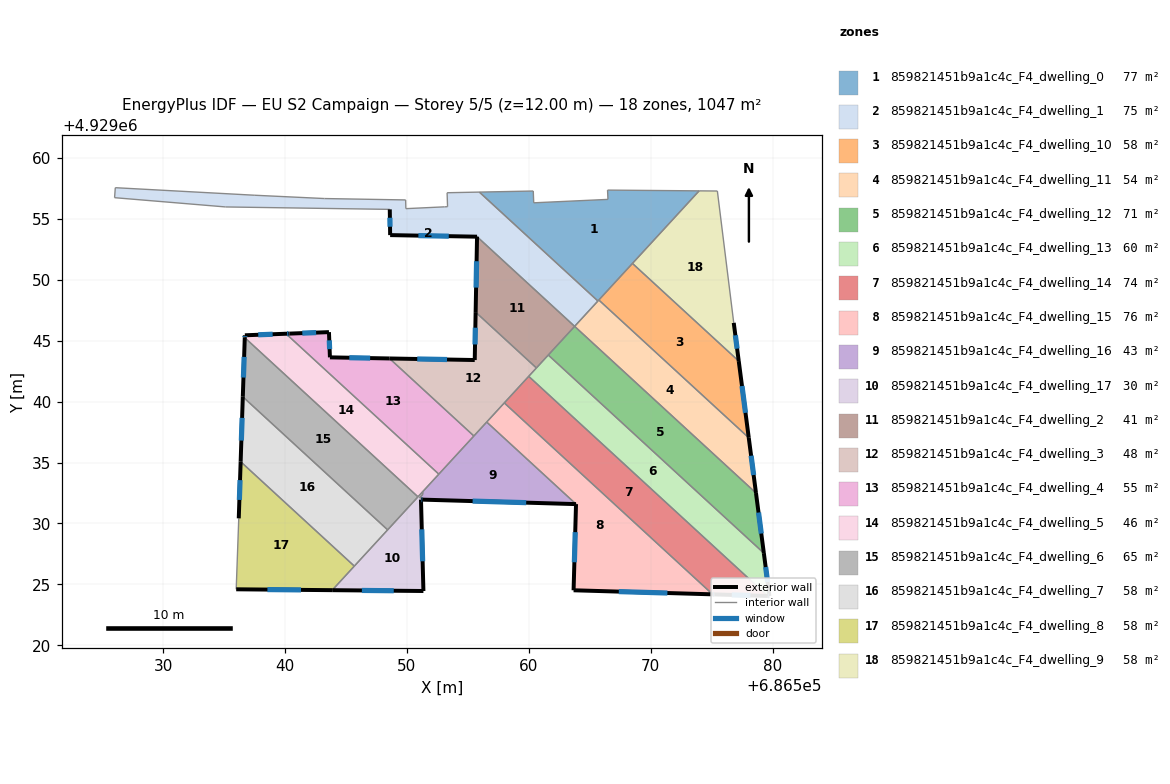
=== STOREY PLAN SPEC (per zone: floor XY polygon, exterior-wall plan segments, windows/doors) ===
zone 1: 859821451b9a1c4c_F4_dwelling_0  (76.8 m²)
  floor: (686573.98, 4929057.29) (686565.67, 4929048.25) (686555.95, 4929057.19) (686560.37, 4929057.27) (686560.41, 4929056.31) (686566.50, 4929056.59) (686566.46, 4929057.35)
  interior walls: 9
zone 2: 859821451b9a1c4c_F4_dwelling_1  (75.4 m²)
  floor: (686565.67, 4929048.25) (686563.76, 4929046.17) (686555.76, 4929053.53) (686548.63, 4929053.66) (686548.60, 4929055.77) (686535.13, 4929055.97) (686526.02, 4929056.73) (686526.08, 4929057.55) (686537.53, 4929056.93) (686543.24, 4929056.66) (686549.90, 4929056.54) (686549.92, 4929055.83) (686553.09, 4929055.98) (686553.34, 4929055.99) (686553.30, 4929057.13) (686555.95, 4929057.19)
  exterior wall: (686548.63, 4929053.66) – (686555.76, 4929053.53)  [7.1 m]
    window: (686550.94, 4929053.61) – (686553.44, 4929053.57)  [2.6 m²]
  exterior wall: (686548.60, 4929055.77) – (686548.63, 4929053.66)  [2.1 m]
    window: (686548.61, 4929055.08) – (686548.62, 4929054.34)  [0.8 m²]
  interior walls: 14
zone 3: 859821451b9a1c4c_F4_dwelling_10  (58.2 m²)
  floor: (686577.23, 4929043.32) (686578.05, 4929037.03) (686565.75, 4929048.33) (686568.51, 4929051.33)
  exterior wall: (686578.05, 4929037.03) – (686577.23, 4929043.32)  [6.3 m]
    window: (686577.78, 4929039.08) – (686577.49, 4929041.27)  [2.3 m²]
  interior walls: 3
zone 4: 859821451b9a1c4c_F4_dwelling_11  (54.2 m²)
  floor: (686578.05, 4929037.03) (686578.64, 4929032.50) (686563.76, 4929046.17) (686565.75, 4929048.33)
  exterior wall: (686578.64, 4929032.50) – (686578.05, 4929037.03)  [4.6 m]
    window: (686578.45, 4929033.97) – (686578.24, 4929035.56)  [1.7 m²]
  interior walls: 4
zone 5: 859821451b9a1c4c_F4_dwelling_12  (70.7 m²)
  floor: (686578.64, 4929032.50) (686579.29, 4929027.57) (686561.60, 4929043.82) (686563.76, 4929046.17)
  exterior wall: (686579.29, 4929027.57) – (686578.64, 4929032.50)  [5.0 m]
    window: (686579.08, 4929029.17) – (686578.85, 4929030.90)  [1.8 m²]
  interior walls: 3
zone 6: 859821451b9a1c4c_F4_dwelling_13  (60.4 m²)
  floor: (686579.29, 4929027.57) (686579.74, 4929024.05) (686579.60, 4929024.05) (686559.99, 4929042.07) (686561.60, 4929043.82)
  exterior wall: (686579.74, 4929024.05) – (686579.29, 4929027.57)  [3.5 m]
    window: (686579.60, 4929025.19) – (686579.43, 4929026.42)  [1.3 m²]
  exterior wall: (686579.60, 4929024.05) – (686579.74, 4929024.05)  [0.1 m]
    window: (686579.65, 4929024.05) – (686579.70, 4929024.05)  [0.1 m²]
  interior walls: 4
zone 7: 859821451b9a1c4c_F4_dwelling_14  (73.8 m²)
  floor: (686579.60, 4929024.05) (686575.24, 4929024.18) (686575.08, 4929024.18) (686557.99, 4929039.89) (686559.99, 4929042.07)
  exterior wall: (686575.24, 4929024.18) – (686579.60, 4929024.05)  [4.4 m]
    window: (686576.66, 4929024.14) – (686578.18, 4929024.09)  [1.6 m²]
  exterior wall: (686575.08, 4929024.18) – (686575.24, 4929024.18)  [0.2 m]
    window: (686575.13, 4929024.18) – (686575.19, 4929024.18)  [0.1 m²]
  interior walls: 3
zone 8: 859821451b9a1c4c_F4_dwelling_15  (75.7 m²)
  floor: (686563.88, 4929031.59) (686556.55, 4929038.32) (686557.99, 4929039.89) (686575.08, 4929024.18) (686563.68, 4929024.52)
  exterior wall: (686563.68, 4929024.52) – (686575.08, 4929024.18)  [11.4 m]
    window: (686567.39, 4929024.41) – (686571.37, 4929024.29)  [4.2 m²]
  exterior wall: (686563.88, 4929031.59) – (686563.68, 4929024.52)  [7.1 m]
    window: (686563.81, 4929029.29) – (686563.74, 4929026.82)  [2.6 m²]
  interior walls: 3
zone 9: 859821451b9a1c4c_F4_dwelling_16  (42.8 m²)
  floor: (686563.88, 4929031.59) (686551.31, 4929031.95) (686551.30, 4929032.10) (686551.05, 4929032.11) (686551.30, 4929032.38) (686551.29, 4929032.60) (686556.55, 4929038.32)
  exterior wall: (686551.31, 4929031.95) – (686563.88, 4929031.59)  [12.6 m]
    window: (686555.39, 4929031.83) – (686559.79, 4929031.71)  [4.6 m²]
  interior walls: 8
zone 10: 859821451b9a1c4c_F4_dwelling_17  (29.9 m²)
  floor: (686551.29, 4929032.60) (686551.30, 4929032.38) (686551.05, 4929032.11) (686551.30, 4929032.10) (686551.31, 4929031.95) (686551.16, 4929031.96) (686551.36, 4929024.46) (686543.87, 4929024.53)
  exterior wall: (686551.16, 4929031.96) – (686551.31, 4929031.95)  [0.2 m]
    window: (686551.20, 4929031.96) – (686551.26, 4929031.95)  [0.1 m²]
  exterior wall: (686551.36, 4929024.46) – (686551.16, 4929031.96)  [7.5 m]
    window: (686551.29, 4929026.90) – (686551.22, 4929029.52)  [2.8 m²]
  exterior wall: (686543.87, 4929024.53) – (686551.36, 4929024.46)  [7.5 m]
    window: (686546.31, 4929024.50) – (686548.92, 4929024.48)  [2.7 m²]
  interior walls: 8
zone 11: 859821451b9a1c4c_F4_dwelling_2  (40.9 m²)
  floor: (686563.76, 4929046.17) (686560.62, 4929042.76) (686555.64, 4929047.34) (686555.76, 4929053.53)
  exterior wall: (686555.76, 4929053.53) – (686555.64, 4929047.34)  [6.2 m]
    window: (686555.72, 4929051.51) – (686555.68, 4929049.35)  [2.3 m²]
  interior walls: 4
zone 12: 859821451b9a1c4c_F4_dwelling_3  (47.5 m²)
  floor: (686560.62, 4929042.76) (686555.50, 4929037.18) (686548.57, 4929043.54) (686555.57, 4929043.41) (686555.64, 4929047.34)
  exterior wall: (686555.64, 4929047.34) – (686555.57, 4929043.41)  [3.9 m]
    window: (686555.62, 4929046.06) – (686555.59, 4929044.69)  [1.4 m²]
  exterior wall: (686555.57, 4929043.41) – (686548.57, 4929043.54)  [7.0 m]
    window: (686553.29, 4929043.45) – (686550.85, 4929043.49)  [2.6 m²]
  interior walls: 6
zone 13: 859821451b9a1c4c_F4_dwelling_4  (55.3 m²)
  floor: (686548.57, 4929043.54) (686555.50, 4929037.18) (686552.62, 4929034.04) (686540.08, 4929045.57) (686540.37, 4929045.58) (686543.61, 4929045.70) (686543.69, 4929043.63)
  exterior wall: (686543.61, 4929045.70) – (686540.37, 4929045.58)  [3.2 m]
    window: (686542.55, 4929045.66) – (686541.42, 4929045.61)  [1.2 m²]
  exterior wall: (686543.69, 4929043.63) – (686543.61, 4929045.70)  [2.1 m]
    window: (686543.66, 4929044.30) – (686543.63, 4929045.02)  [0.8 m²]
  exterior wall: (686548.57, 4929043.54) – (686543.69, 4929043.63)  [4.9 m]
    window: (686546.99, 4929043.57) – (686545.28, 4929043.60)  [1.8 m²]
  exterior wall: (686540.37, 4929045.58) – (686540.08, 4929045.57)  [0.3 m]
    window: (686540.27, 4929045.57) – (686540.18, 4929045.57)  [0.1 m²]
  interior walls: 3
zone 14: 859821451b9a1c4c_F4_dwelling_5  (46.2 m²)
  floor: (686552.62, 4929034.04) (686550.91, 4929032.18) (686536.70, 4929045.24) (686536.71, 4929045.44) (686540.08, 4929045.57)
  exterior wall: (686536.71, 4929045.44) – (686536.70, 4929045.24)  [0.2 m]
    window: (686536.70, 4929045.37) – (686536.70, 4929045.30)  [0.1 m²]
  exterior wall: (686540.08, 4929045.57) – (686536.71, 4929045.44)  [3.4 m]
    window: (686538.98, 4929045.52) – (686537.80, 4929045.48)  [1.2 m²]
  interior walls: 4
zone 15: 859821451b9a1c4c_F4_dwelling_6  (65.2 m²)
  floor: (686550.91, 4929032.18) (686548.42, 4929029.47) (686536.54, 4929040.39) (686536.70, 4929045.24)
  exterior wall: (686536.70, 4929045.24) – (686536.54, 4929040.39)  [4.8 m]
    window: (686536.65, 4929043.66) – (686536.59, 4929041.97)  [1.8 m²]
  interior walls: 3
zone 16: 859821451b9a1c4c_F4_dwelling_7  (58.2 m²)
  floor: (686548.42, 4929029.47) (686545.69, 4929026.50) (686536.36, 4929035.07) (686536.54, 4929040.39)
  exterior wall: (686536.54, 4929040.39) – (686536.36, 4929035.07)  [5.3 m]
    window: (686536.48, 4929038.66) – (686536.42, 4929036.80)  [2.0 m²]
  interior walls: 3
zone 17: 859821451b9a1c4c_F4_dwelling_8  (58.2 m²)
  floor: (686545.69, 4929026.50) (686543.87, 4929024.53) (686536.00, 4929024.60) (686536.21, 4929030.42) (686536.36, 4929035.07)
  exterior wall: (686536.36, 4929035.07) – (686536.21, 4929030.42)  [4.7 m]
    window: (686536.31, 4929033.56) – (686536.26, 4929031.93)  [1.7 m²]
  exterior wall: (686536.00, 4929024.60) – (686543.87, 4929024.53)  [7.9 m]
    window: (686538.56, 4929024.57) – (686541.31, 4929024.55)  [2.9 m²]
  interior walls: 3
zone 18: 859821451b9a1c4c_F4_dwelling_9  (58.2 m²)
  floor: (686575.47, 4929057.27) (686576.82, 4929046.46) (686577.23, 4929043.32) (686568.51, 4929051.33) (686573.98, 4929057.29)
  exterior wall: (686577.23, 4929043.32) – (686576.82, 4929046.46)  [3.2 m]
    window: (686577.09, 4929044.34) – (686576.95, 4929045.44)  [1.2 m²]
  interior walls: 4

=== DERIVED (storey summary) ===
Building: EU S2 Campaign
Storey: 5 of 5  (floor level z = 12.00 m)
Storey gross floor area: 1047.4 m²
Zones on this storey: 18
  - 859821451b9a1c4c_F4_dwelling_0: floor 76.8 m²
  - 859821451b9a1c4c_F4_dwelling_1: floor 75.4 m²; exterior wall 9.2 m (27.7 m²); 2 window(s) 3.4 m²; WWR 12.2%
  - 859821451b9a1c4c_F4_dwelling_10: floor 58.2 m²; exterior wall 6.3 m (19.0 m²); 1 window(s) 2.3 m²; WWR 12.2%
  - 859821451b9a1c4c_F4_dwelling_11: floor 54.2 m²; exterior wall 4.6 m (13.7 m²); 1 window(s) 1.7 m²; WWR 12.2%
  - 859821451b9a1c4c_F4_dwelling_12: floor 70.7 m²; exterior wall 5.0 m (14.9 m²); 1 window(s) 1.8 m²; WWR 12.2%
  - 859821451b9a1c4c_F4_dwelling_13: floor 60.4 m²; exterior wall 3.7 m (11.1 m²); 2 window(s) 1.4 m²; WWR 12.2%
  - 859821451b9a1c4c_F4_dwelling_14: floor 73.8 m²; exterior wall 4.5 m (13.6 m²); 2 window(s) 1.7 m²; WWR 12.2%
  - 859821451b9a1c4c_F4_dwelling_15: floor 75.7 m²; exterior wall 18.5 m (55.5 m²); 2 window(s) 6.8 m²; WWR 12.2%
  - 859821451b9a1c4c_F4_dwelling_16: floor 42.8 m²; exterior wall 12.6 m (37.7 m²); 1 window(s) 4.6 m²; WWR 12.2%
  - 859821451b9a1c4c_F4_dwelling_17: floor 29.9 m²; exterior wall 15.1 m (45.4 m²); 3 window(s) 5.5 m²; WWR 12.2%
  - 859821451b9a1c4c_F4_dwelling_2: floor 40.9 m²; exterior wall 6.2 m (18.6 m²); 1 window(s) 2.3 m²; WWR 12.2%
  - 859821451b9a1c4c_F4_dwelling_3: floor 47.5 m²; exterior wall 10.9 m (32.8 m²); 2 window(s) 4.0 m²; WWR 12.2%
  - 859821451b9a1c4c_F4_dwelling_4: floor 55.3 m²; exterior wall 10.5 m (31.5 m²); 4 window(s) 3.8 m²; WWR 12.2%
  - 859821451b9a1c4c_F4_dwelling_5: floor 46.2 m²; exterior wall 3.6 m (10.7 m²); 2 window(s) 1.3 m²; WWR 12.2%
  - 859821451b9a1c4c_F4_dwelling_6: floor 65.2 m²; exterior wall 4.8 m (14.5 m²); 1 window(s) 1.8 m²; WWR 12.2%
  - 859821451b9a1c4c_F4_dwelling_7: floor 58.2 m²; exterior wall 5.3 m (16.0 m²); 1 window(s) 2.0 m²; WWR 12.2%
  - 859821451b9a1c4c_F4_dwelling_8: floor 58.2 m²; exterior wall 12.5 m (37.6 m²); 2 window(s) 4.6 m²; WWR 12.2%
  - 859821451b9a1c4c_F4_dwelling_9: floor 58.2 m²; exterior wall 3.2 m (9.5 m²); 1 window(s) 1.2 m²; WWR 12.2%
Zone adjacency (shared interzone walls):
  - 859821451b9a1c4c_F4_dwelling_0 ↔ 859821451b9a1c4c_F4_dwelling_1
  - 859821451b9a1c4c_F4_dwelling_0 ↔ 859821451b9a1c4c_F4_dwelling_10
  - 859821451b9a1c4c_F4_dwelling_0 ↔ 859821451b9a1c4c_F4_dwelling_11
  - 859821451b9a1c4c_F4_dwelling_0 ↔ 859821451b9a1c4c_F4_dwelling_9
  - 859821451b9a1c4c_F4_dwelling_1 ↔ 859821451b9a1c4c_F4_dwelling_11
  - 859821451b9a1c4c_F4_dwelling_1 ↔ 859821451b9a1c4c_F4_dwelling_2
  - 859821451b9a1c4c_F4_dwelling_10 ↔ 859821451b9a1c4c_F4_dwelling_11
  - 859821451b9a1c4c_F4_dwelling_10 ↔ 859821451b9a1c4c_F4_dwelling_9
  - 859821451b9a1c4c_F4_dwelling_11 ↔ 859821451b9a1c4c_F4_dwelling_12
  - 859821451b9a1c4c_F4_dwelling_12 ↔ 859821451b9a1c4c_F4_dwelling_13
  - 859821451b9a1c4c_F4_dwelling_12 ↔ 859821451b9a1c4c_F4_dwelling_2
  - 859821451b9a1c4c_F4_dwelling_13 ↔ 859821451b9a1c4c_F4_dwelling_14
  - 859821451b9a1c4c_F4_dwelling_13 ↔ 859821451b9a1c4c_F4_dwelling_2
  - 859821451b9a1c4c_F4_dwelling_13 ↔ 859821451b9a1c4c_F4_dwelling_3
  - 859821451b9a1c4c_F4_dwelling_14 ↔ 859821451b9a1c4c_F4_dwelling_15
  - 859821451b9a1c4c_F4_dwelling_14 ↔ 859821451b9a1c4c_F4_dwelling_3
  - 859821451b9a1c4c_F4_dwelling_15 ↔ 859821451b9a1c4c_F4_dwelling_16
  - 859821451b9a1c4c_F4_dwelling_15 ↔ 859821451b9a1c4c_F4_dwelling_3
  - 859821451b9a1c4c_F4_dwelling_16 ↔ 859821451b9a1c4c_F4_dwelling_17
  - 859821451b9a1c4c_F4_dwelling_16 ↔ 859821451b9a1c4c_F4_dwelling_3
  - 859821451b9a1c4c_F4_dwelling_16 ↔ 859821451b9a1c4c_F4_dwelling_4
  - 859821451b9a1c4c_F4_dwelling_16 ↔ 859821451b9a1c4c_F4_dwelling_5
  - 859821451b9a1c4c_F4_dwelling_17 ↔ 859821451b9a1c4c_F4_dwelling_5
  - 859821451b9a1c4c_F4_dwelling_17 ↔ 859821451b9a1c4c_F4_dwelling_6
  - 859821451b9a1c4c_F4_dwelling_17 ↔ 859821451b9a1c4c_F4_dwelling_7
  - 859821451b9a1c4c_F4_dwelling_17 ↔ 859821451b9a1c4c_F4_dwelling_8
  - 859821451b9a1c4c_F4_dwelling_2 ↔ 859821451b9a1c4c_F4_dwelling_3
  - 859821451b9a1c4c_F4_dwelling_3 ↔ 859821451b9a1c4c_F4_dwelling_4
  - 859821451b9a1c4c_F4_dwelling_4 ↔ 859821451b9a1c4c_F4_dwelling_5
  - 859821451b9a1c4c_F4_dwelling_5 ↔ 859821451b9a1c4c_F4_dwelling_6
  - 859821451b9a1c4c_F4_dwelling_6 ↔ 859821451b9a1c4c_F4_dwelling_7
  - 859821451b9a1c4c_F4_dwelling_7 ↔ 859821451b9a1c4c_F4_dwelling_8